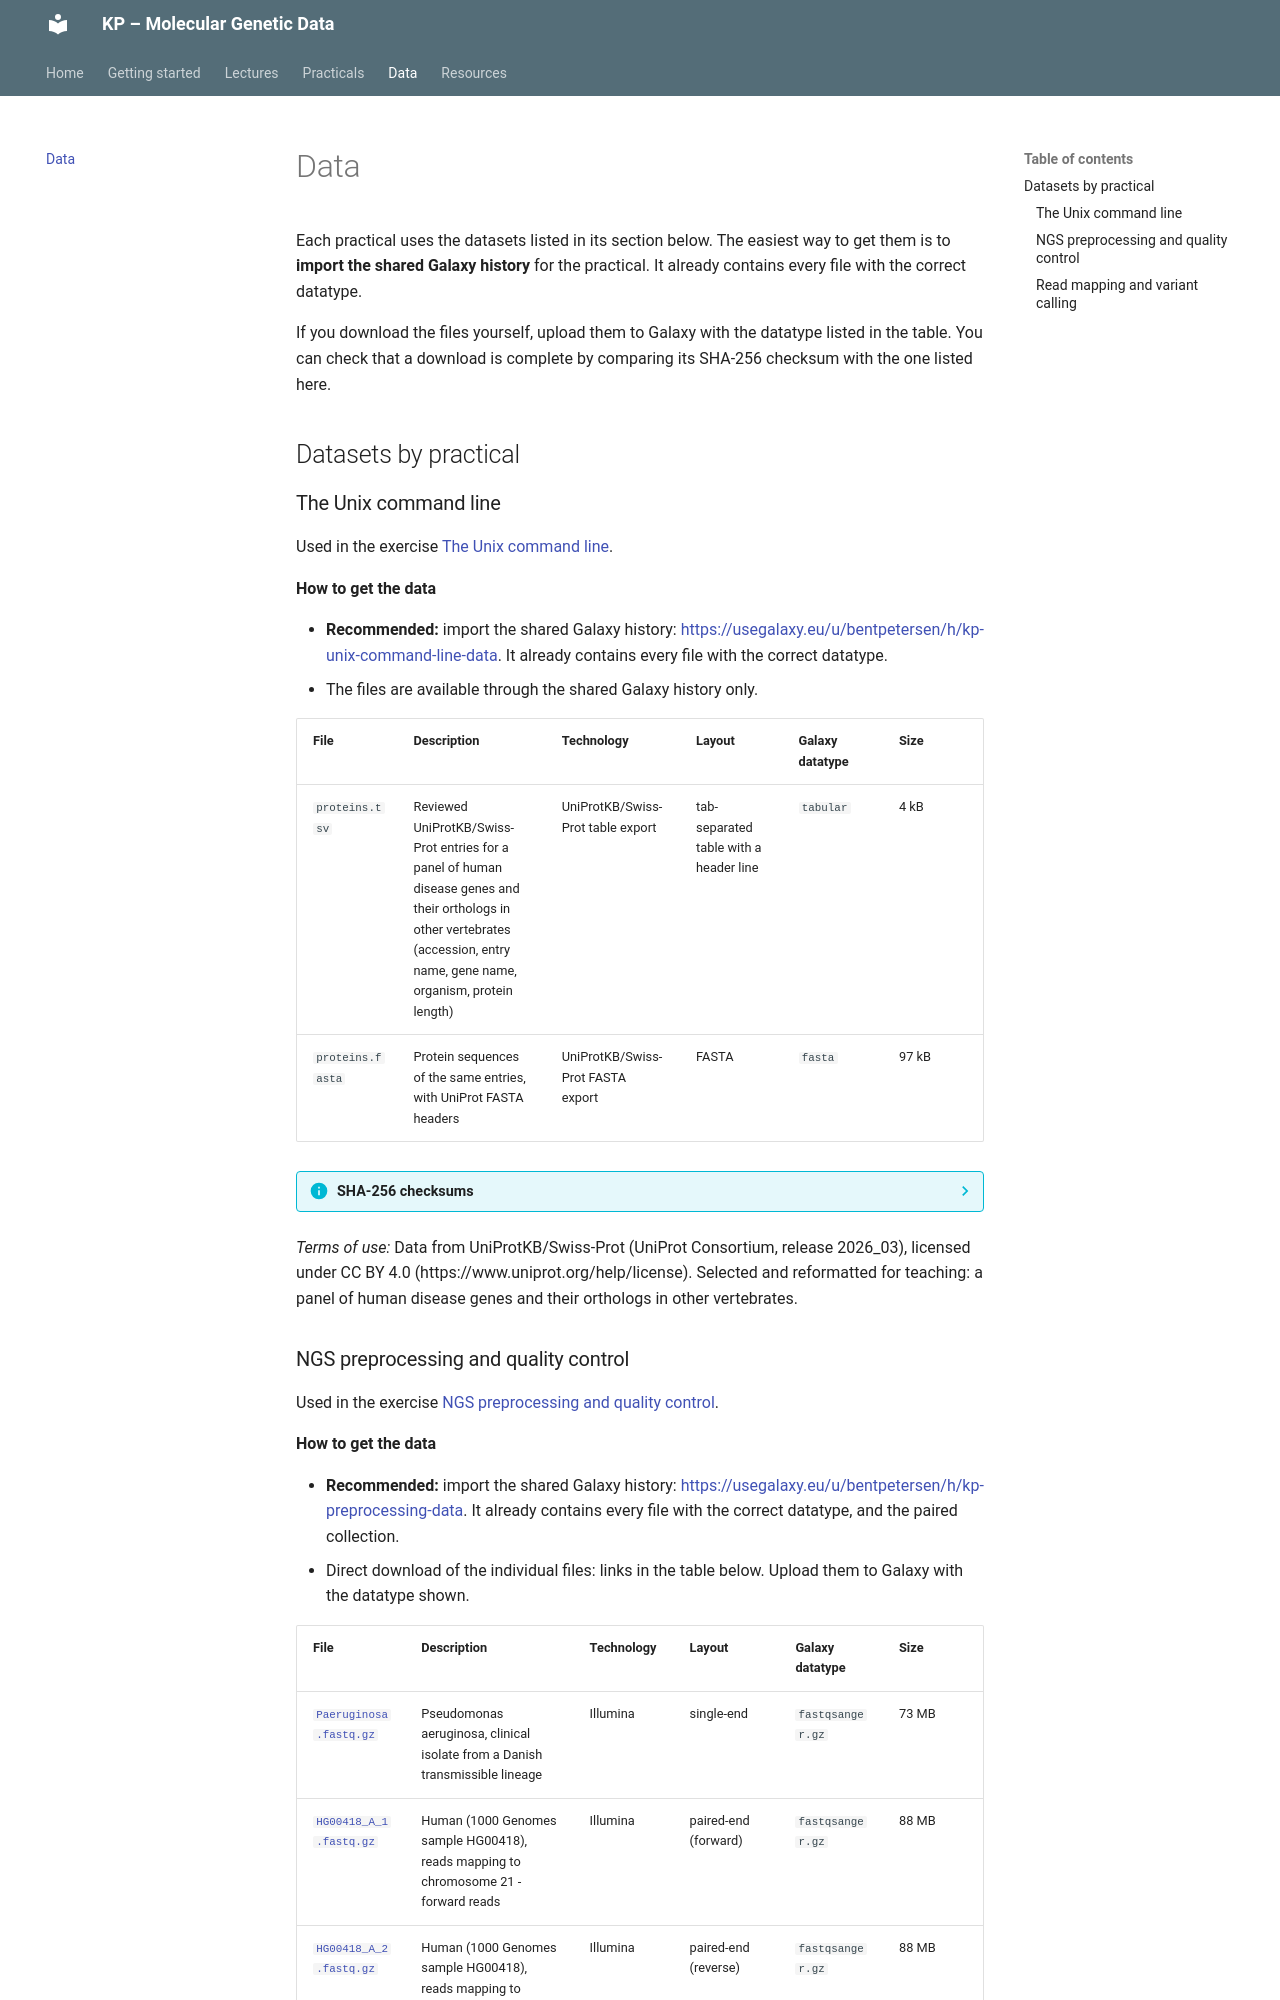

repository: bentpetersendk/KP-Molecular-Genetic-Data · page: data/index.html · generator: mkdocs

---
title: Data
---

# Data

Each practical uses the datasets listed in its section below. The easiest way to get them is to **import the shared Galaxy history** for the practical. It already contains every file with the correct datatype.
